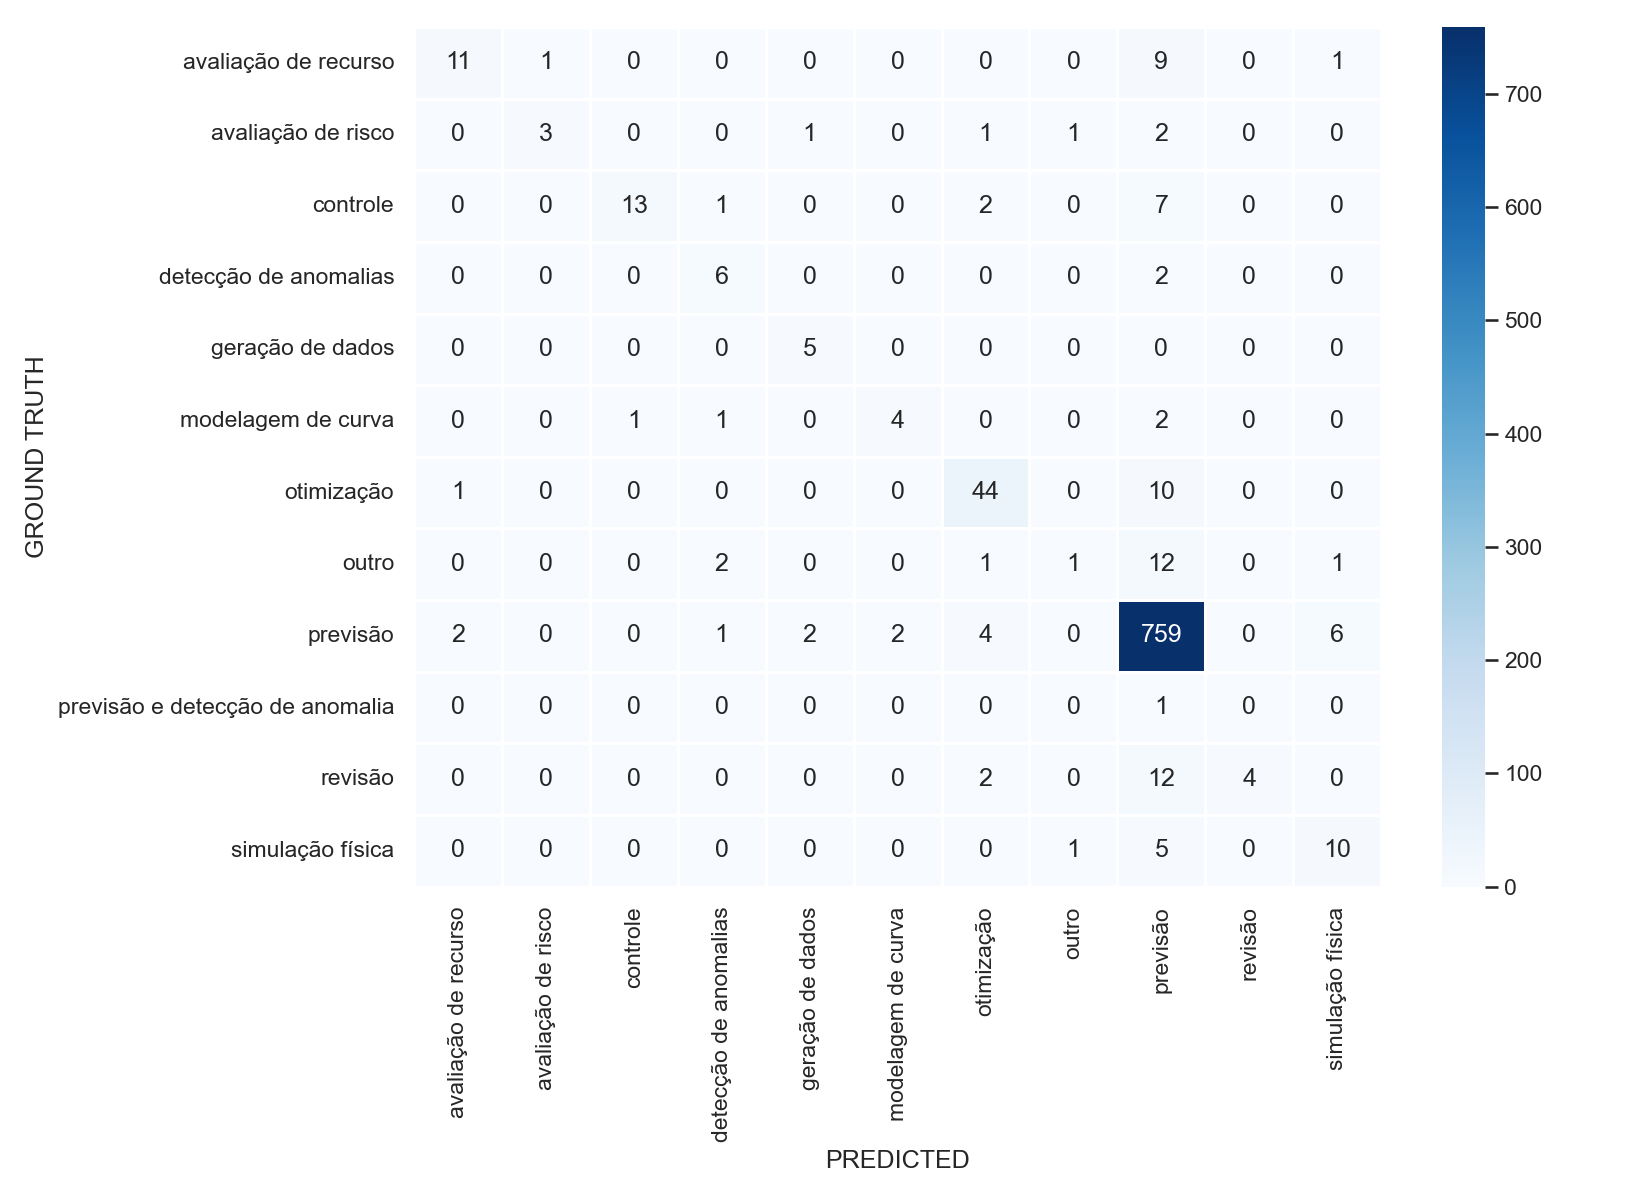

Values plotted in this chart, from the file beside it:
task_chk_n, avaliação de recurso, avaliação de risco, controle, detecção de anomalias, geração de dados, modelagem de curva, otimização, outro, previsão, revisão, simulação física
avaliação de recurso, 11, 1, 0, 0, 0, 0, 0, 0, 9, 0, 1
avaliação de risco, 0, 3, 0, 0, 1, 0, 1, 1, 2, 0, 0
controle, 0, 0, 13, 1, 0, 0, 2, 0, 7, 0, 0
detecção de anomalias, 0, 0, 0, 6, 0, 0, 0, 0, 2, 0, 0
geração de dados, 0, 0, 0, 0, 5, 0, 0, 0, 0, 0, 0
modelagem de curva, 0, 0, 1, 1, 0, 4, 0, 0, 2, 0, 0
otimização, 1, 0, 0, 0, 0, 0, 44, 0, 10, 0, 0
outro, 0, 0, 0, 2, 0, 0, 1, 1, 12, 0, 1
previsão, 2, 0, 0, 1, 2, 2, 4, 0, 759, 0, 6
previsão e detecção de anomalia, 0, 0, 0, 0, 0, 0, 0, 0, 1, 0, 0
revisão, 0, 0, 0, 0, 0, 0, 2, 0, 12, 4, 0
simulação física, 0, 0, 0, 0, 0, 0, 0, 1, 5, 0, 10
